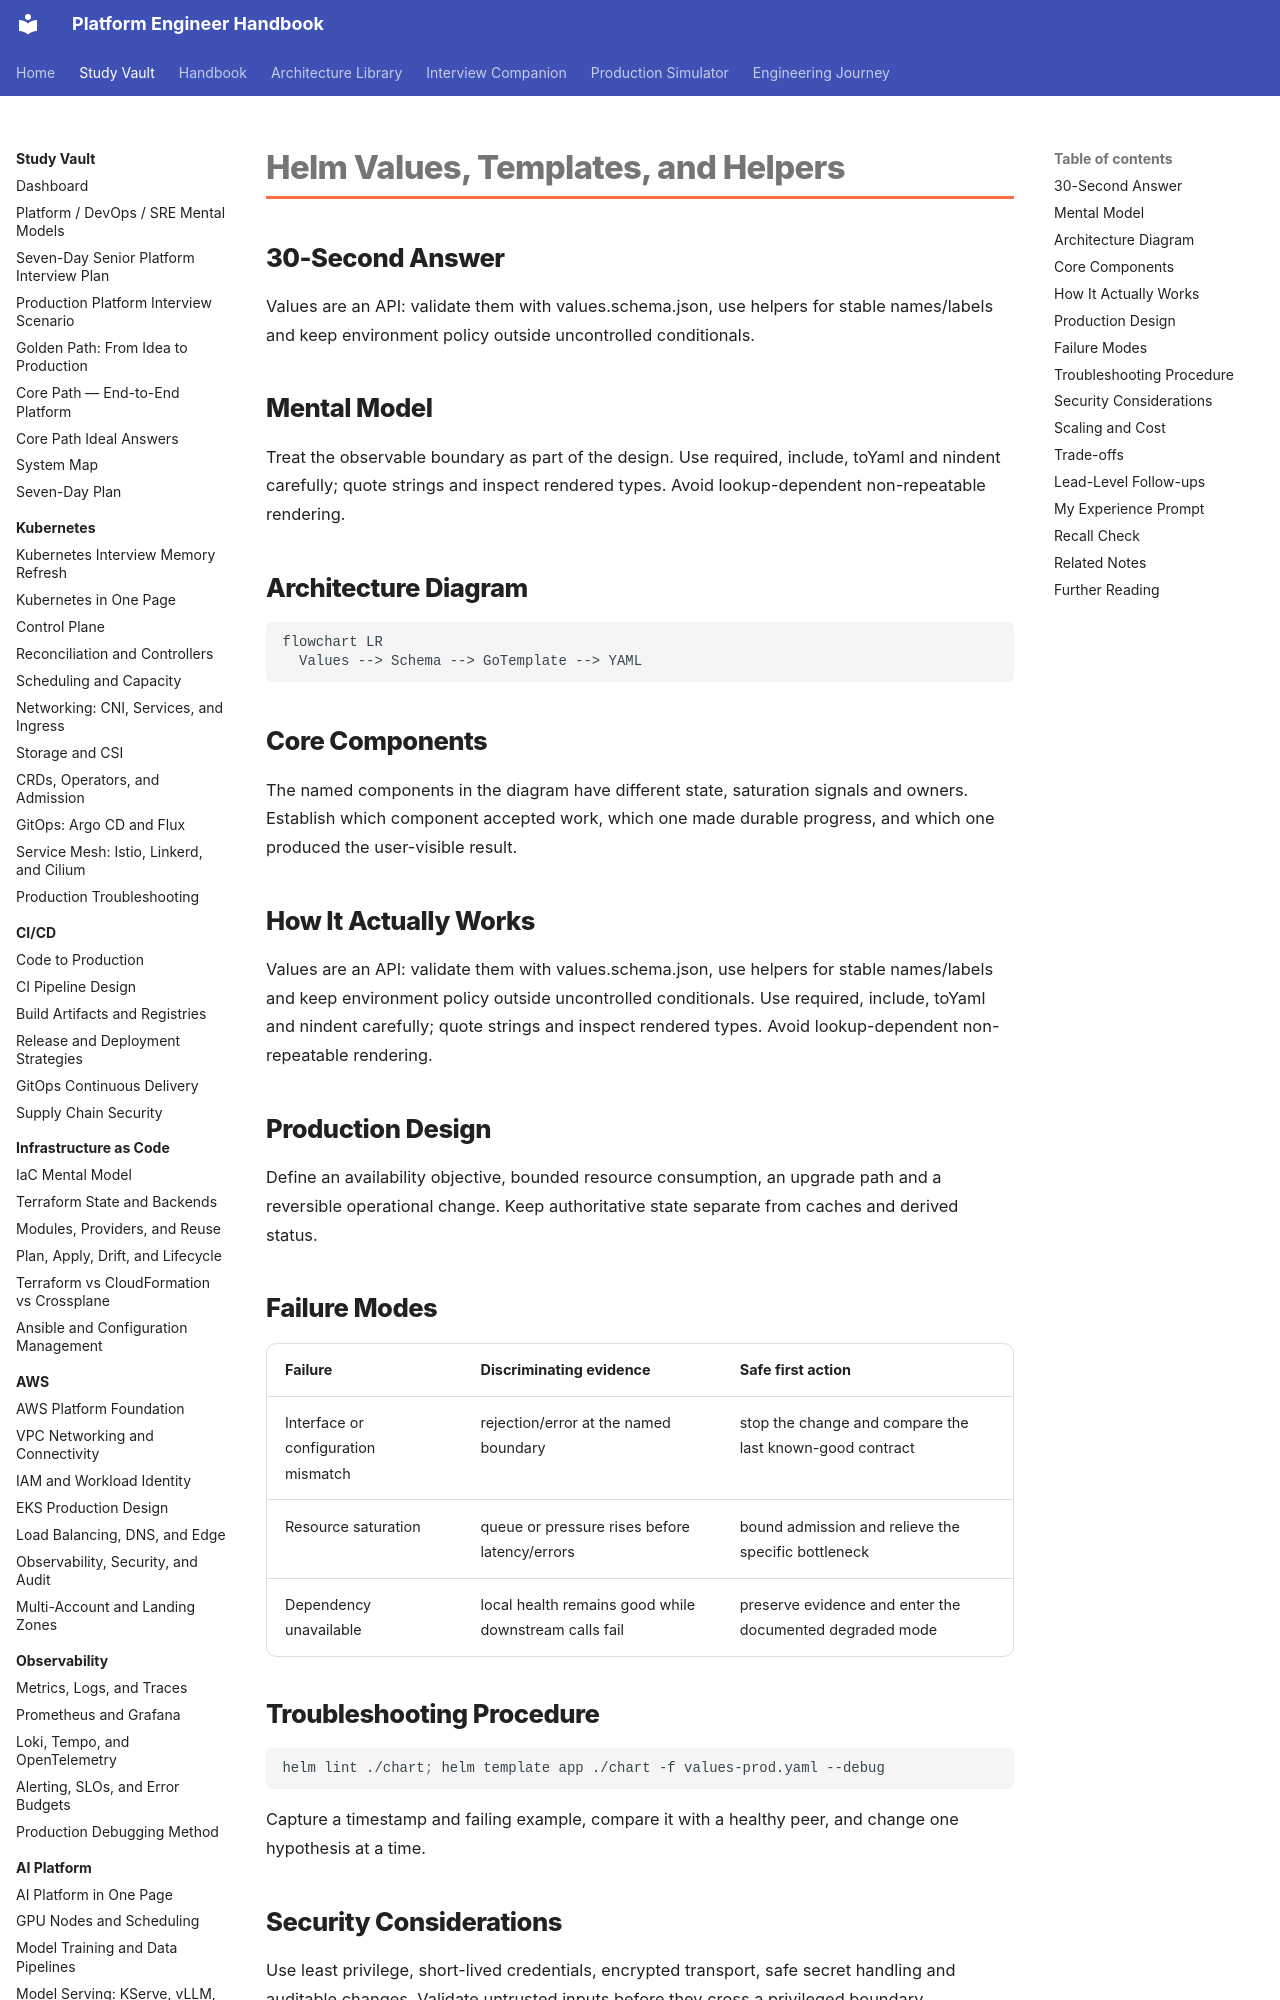

repository: m1mohamad/devops-sre-prep · page: study/helm/02-values-templates-and-helpers/index.html · generator: mkdocs

---
title: Helm Values, Templates, and Helpers
tags: [helm, interview-prep]
aliases: [Helm Values, Templates, and Helpers]
---

# Helm Values, Templates, and Helpers

## 30-Second Answer

Values are an API: validate them with values.schema.json, use helpers for stable names/labels and keep environment policy outside uncontrolled conditionals.

## Mental Model

Treat the observable boundary as part of the design. Use required, include, toYaml and nindent carefully; quote strings and inspect rendered types. Avoid lookup-dependent non-repeatable rendering.

## Architecture Diagram

```mermaid
flowchart LR
  Values --> Schema --> GoTemplate --> YAML
```

## Core Components

The named components in the diagram have different state, saturation signals and owners. Establish which component accepted work, which one made durable progress, and which one produced the user-visible result.

## How It Actually Works

Values are an API: validate them with values.schema.json, use helpers for stable names/labels and keep environment policy outside uncontrolled conditionals. Use required, include, toYaml and nindent carefully; quote strings and inspect rendered types. Avoid lookup-dependent non-repeatable rendering.

## Production Design

Define an availability objective, bounded resource consumption, an upgrade path and a reversible operational change. Keep authoritative state separate from caches and derived status.
